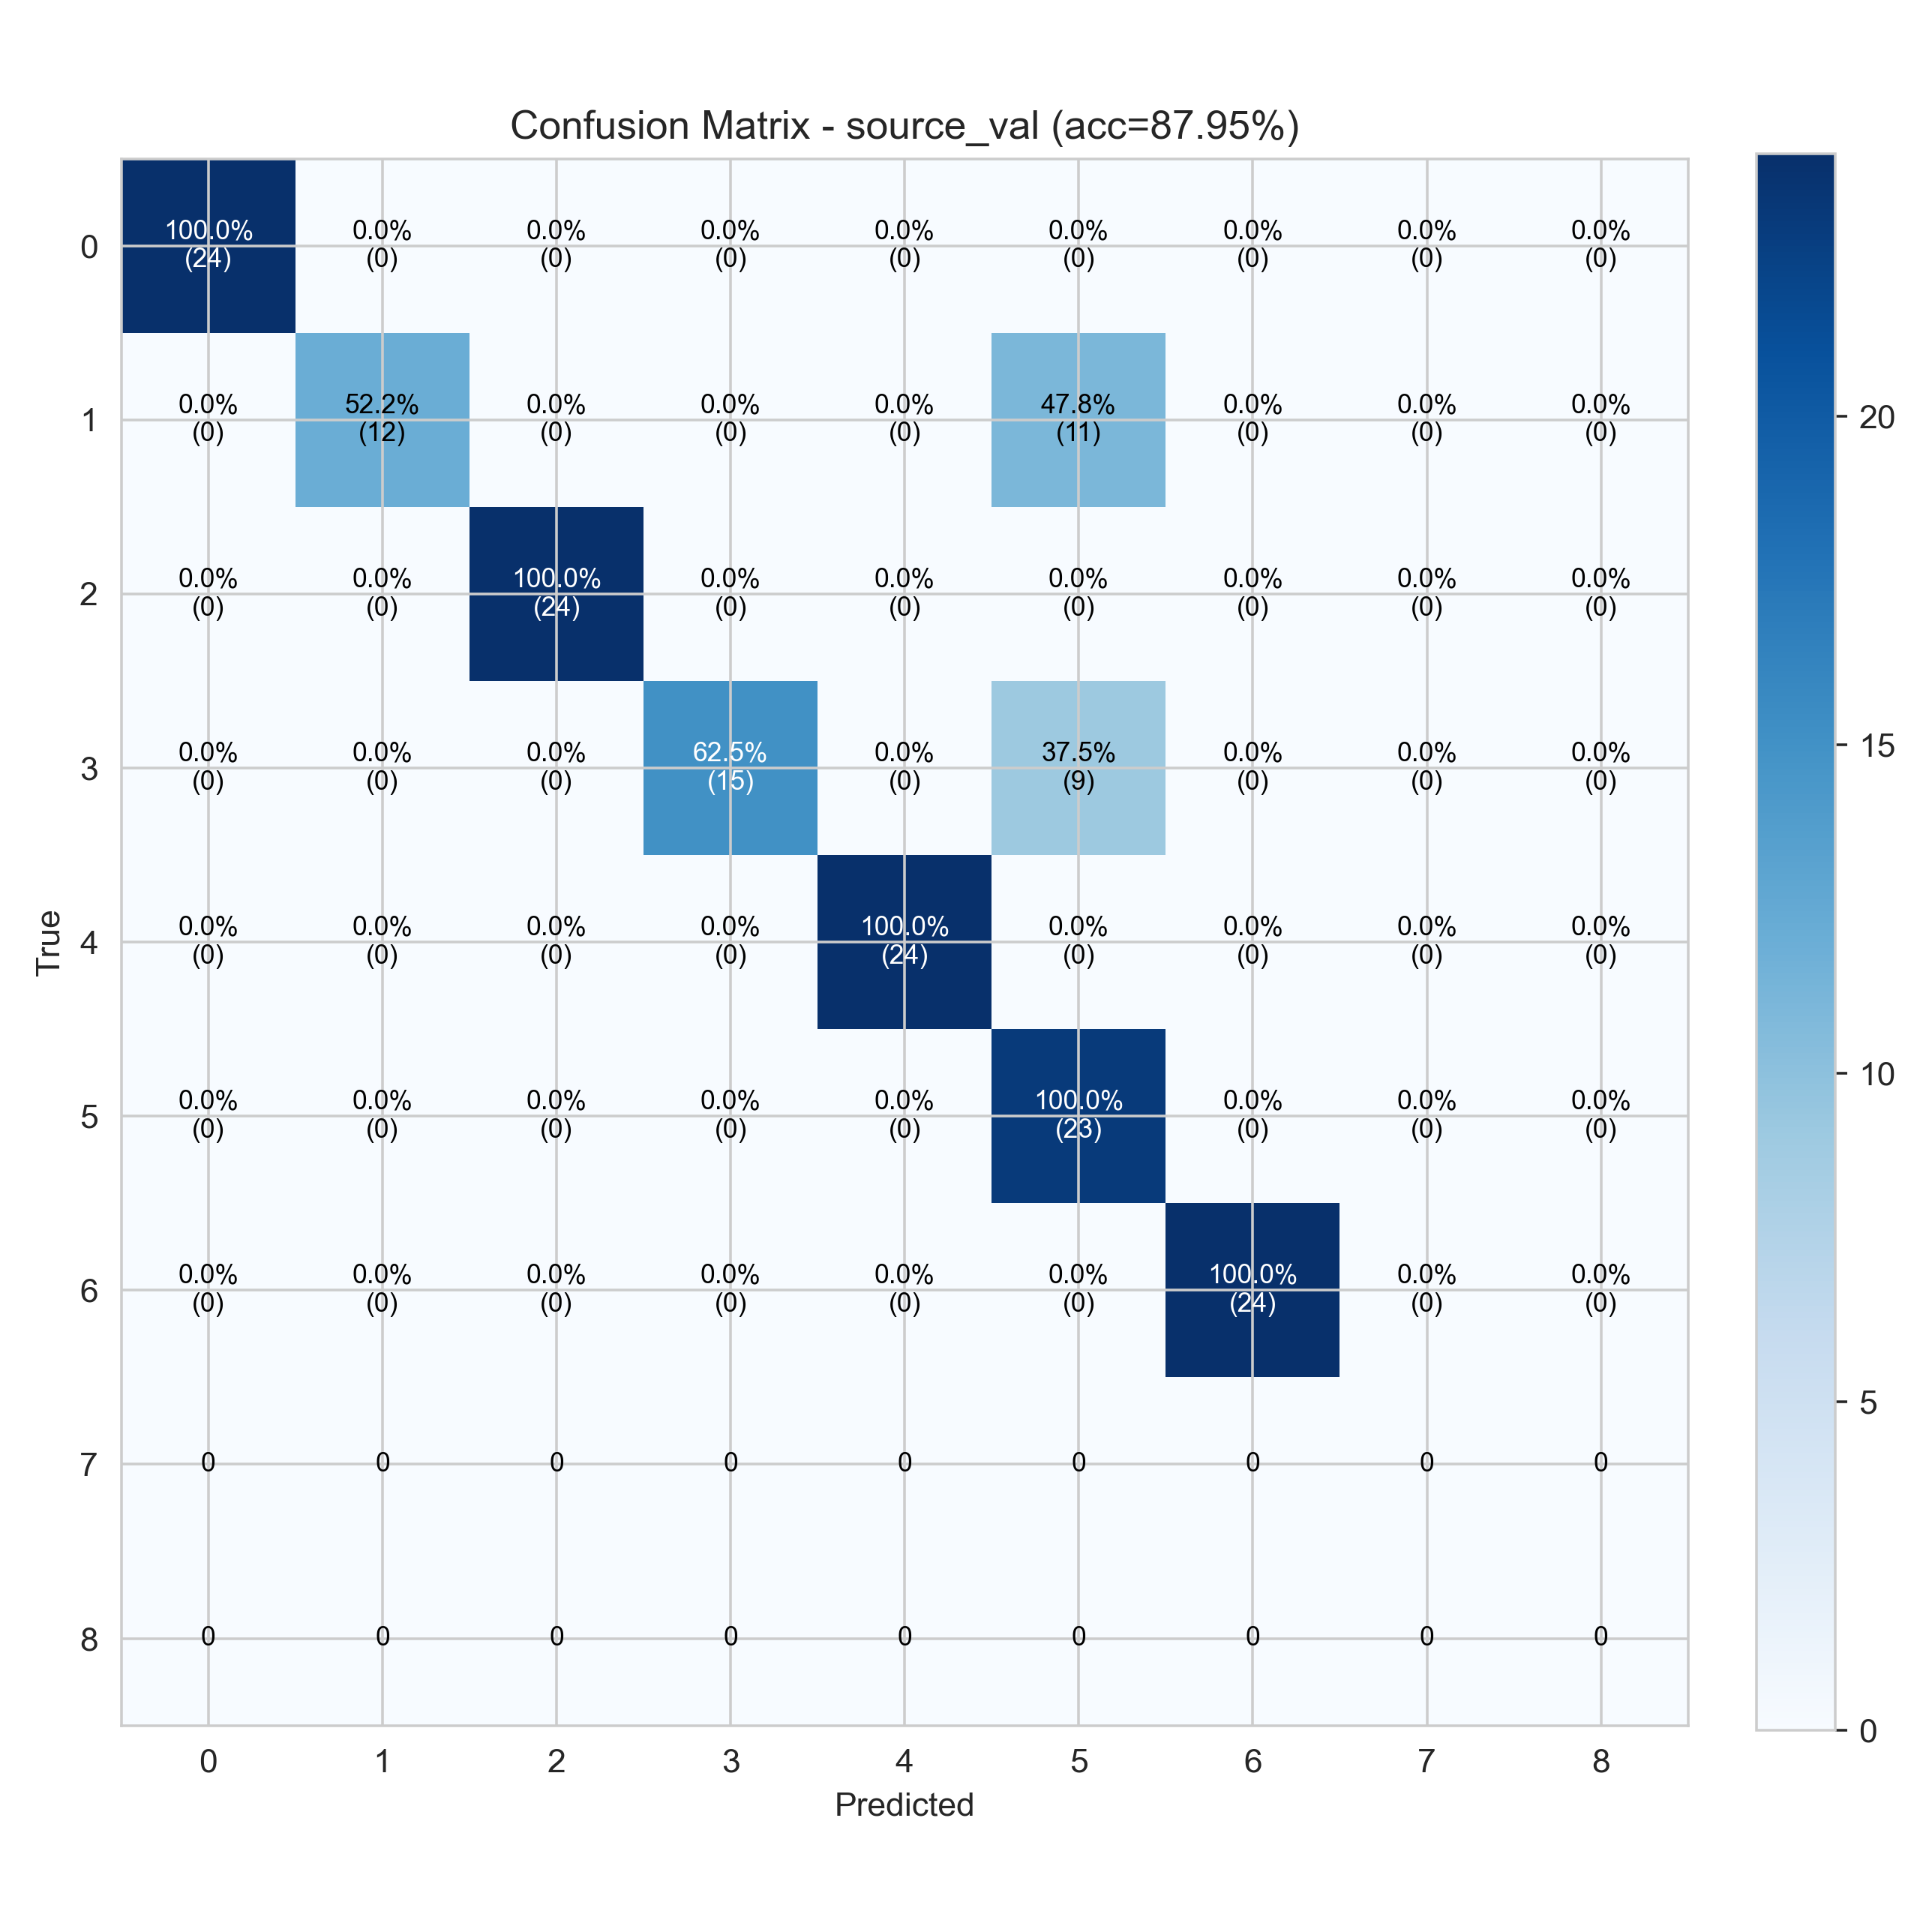

Data behind this chart, as committed beside it:
24, 0, 0, 0, 0, 0, 0, 0, 0
0, 12, 0, 0, 0, 11, 0, 0, 0
0, 0, 24, 0, 0, 0, 0, 0, 0
0, 0, 0, 15, 0, 9, 0, 0, 0
0, 0, 0, 0, 24, 0, 0, 0, 0
0, 0, 0, 0, 0, 23, 0, 0, 0
0, 0, 0, 0, 0, 0, 24, 0, 0
0, 0, 0, 0, 0, 0, 0, 0, 0
0, 0, 0, 0, 0, 0, 0, 0, 0
